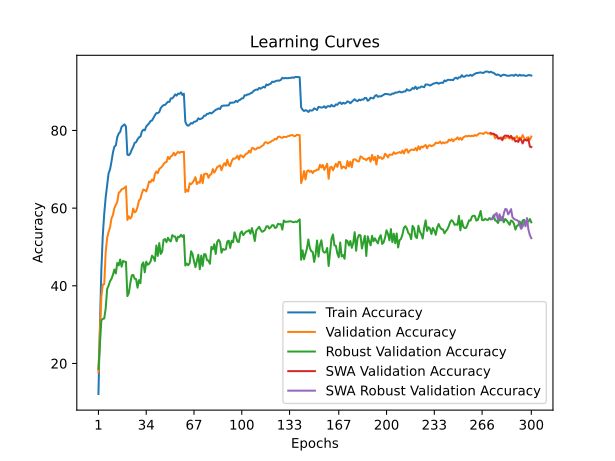

The table this chart was drawn from, first rows:
time; train_accuracy; train_loss; valid_accuracy; valid_loss; valid_accuracy_robust; valid_accuracy_swa; valid_accuracy_robust_swa
60,4904; 12,1320; 3,9719; 17,7200; 3,8125; 18,5862; 17,7200; 18,5862
121,8131; 29,1980; 3,2293; 27,9600; 3,3358; 25,1586; 27,9600; 25,1586
181,9193; 44,0180; 2,6980; 37,1300; 3,1004; 31,1172; 37,1300; 31,1172
241,7980; 52,9440; 2,3933; 40,3300; 3,1179; 31,4828; 40,3300; 31,4828
302,8208; 58,5480; 2,2223; 40,4200; 3,0738; 31,5793; 40,4200; 31,5793
362,5475; 62,7900; 2,0675; 48,5900; 2,6579; 34,1517; 48,5900; 34,1517
422,0930; 65,7380; 1,9784; 52,3300; 2,4954; 39,1655; 52,3300; 39,1655
483,3276; 68,9480; 1,8647; 53,9200; 2,4879; 40,0552; 53,9200; 40,0552
543,1417; 69,9700; 1,8370; 55,0300; 2,4391; 41,1655; 55,0300; 41,1655
602,9658; 71,9860; 1,7616; 57,3200; 2,3472; 41,7862; 57,3200; 41,7862
665,2147; 74,2960; 1,6952; 58,2400; 2,2924; 42,8138; 58,2400; 42,8138
725,4294; 75,8400; 1,6372; 60,0200; 2,2576; 44,1862; 60,0200; 44,1862
785,3697; 76,1400; 1,6242; 60,8400; 2,2609; 43,1724; 60,8400; 43,1724
846,8677; 78,2760; 1,5615; 61,6100; 2,2053; 45,8897; 61,6100; 45,8897
906,7959; 79,2080; 1,5289; 63,9500; 2,1470; 45,2483; 63,9500; 45,2483
966,4528; 79,6220; 1,5100; 64,2500; 2,1161; 46,7724; 64,2500; 46,7724
1027,3116; 80,9440; 1,4689; 64,8600; 2,1106; 44,9241; 64,8600; 44,9241
1086,9624; 81,2680; 1,4565; 64,9800; 2,0910; 46,4138; 64,9800; 46,4138
1146,3936; 81,5660; 1,4478; 65,2300; 2,0782; 46,2069; 65,2300; 46,2069
1207,5216; 81,0080; 1,4558; 65,6000; 2,0650; 46,1586; 65,6000; 46,1586
1267,0293; 73,7600; 1,6985; 56,9500; 2,3901; 37,3379; 56,9500; 37,3379
1326,7781; 73,6380; 1,7074; 57,9000; 2,3494; 38,1310; 57,9000; 38,1310
1388,1295; 74,0820; 1,6805; 57,2900; 2,3497; 40,6414; 57,2900; 40,6414
1448,2619; 75,0440; 1,6519; 57,8400; 2,2833; 42,6759; 57,8400; 42,6759
1507,3890; 75,7640; 1,6247; 59,8900; 2,2556; 42,8069; 59,8900; 42,8069
1568,0193; 76,8100; 1,5928; 58,9100; 2,3104; 41,8207; 58,9100; 41,8207
1627,5929; 76,9740; 1,5832; 59,2100; 2,2687; 41,7172; 59,2100; 41,7172
1686,6881; 77,7200; 1,5599; 60,3300; 2,2342; 39,5103; 60,3300; 39,5103
1748,2141; 78,2220; 1,5439; 61,9600; 2,1493; 41,4552; 61,9600; 41,4552
1808,1728; 78,4200; 1,5272; 62,3700; 2,1270; 40,6690; 62,3700; 40,6690
1867,0648; 79,7200; 1,4903; 63,8400; 2,0974; 45,4276; 63,8400; 45,4276
1928,6325; 80,1940; 1,4751; 64,7900; 2,0959; 46,0138; 64,7900; 46,0138
1988,3353; 80,0280; 1,4787; 64,6500; 2,0767; 43,4621; 64,6500; 43,4621
2046,7257; 81,0160; 1,4475; 64,3000; 2,0978; 46,2138; 64,3000; 46,2138
2107,5595; 81,4520; 1,4308; 65,3900; 2,0131; 45,4069; 65,3900; 45,4069
2168,3150; 81,8580; 1,4182; 66,8700; 1,9728; 45,6759; 66,8700; 45,6759
2227,1386; 82,4360; 1,3990; 66,6600; 1,9825; 46,2552; 66,6600; 46,2552
2287,9257; 82,5640; 1,3898; 67,3500; 1,9538; 47,7586; 67,3500; 47,7586
2347,8874; 83,2700; 1,3671; 66,9900; 1,9625; 47,3172; 66,9900; 47,3172
2406,6025; 83,9260; 1,3488; 68,7300; 1,8983; 46,3862; 68,7300; 46,3862
2468,0834; 84,4680; 1,3291; 69,4700; 1,8737; 50,3793; 69,4700; 50,3793
2527,6738; 84,4740; 1,3242; 68,9900; 1,8900; 47,6828; 68,9900; 47,6828
2587,1693; 84,7440; 1,3197; 70,1100; 1,8484; 50,9931; 70,1100; 50,9931
2648,6397; 85,7540; 1,2899; 70,3600; 1,8230; 48,2000; 70,3600; 48,2000
2708,4981; 86,2300; 1,2689; 70,7600; 1,8455; 48,7931; 70,7600; 48,7931
2767,7167; 86,5340; 1,2566; 71,3400; 1,7795; 51,8552; 71,3400; 51,8552
2829,1659; 86,5820; 1,2576; 71,7700; 1,7796; 52,0207; 71,7700; 52,0207
2888,6502; 86,9780; 1,2407; 71,8600; 1,7712; 51,2345; 71,8600; 51,2345
2947,2688; 87,3900; 1,2334; 73,1800; 1,7436; 52,3724; 73,1800; 52,3724
3008,4543; 87,3440; 1,2316; 72,6400; 1,7629; 51,6828; 72,6400; 51,6828
3068,2894; 88,2640; 1,2032; 73,3300; 1,7232; 51,4483; 73,3300; 51,4483
3126,1791; 88,2680; 1,2016; 73,5300; 1,7249; 53,0552; 73,5300; 53,0552
3186,8717; 88,6840; 1,1869; 74,2700; 1,7013; 52,6966; 74,2700; 52,6966
3247,2805; 89,2900; 1,1715; 73,5800; 1,7121; 52,6828; 73,5800; 52,6828
3306,7390; 88,9740; 1,1810; 74,1100; 1,7006; 51,4621; 74,1100; 51,4621
3367,9044; 89,4960; 1,1637; 74,4900; 1,6825; 52,6552; 74,4900; 52,6552
3428,4649; 89,4220; 1,1674; 74,2100; 1,6943; 52,5310; 74,2100; 52,5310
3487,8256; 89,8220; 1,1572; 74,5000; 1,6854; 53,1379; 74,5000; 53,1379
3548,6105; 89,1460; 1,1724; 74,4500; 1,6812; 52,6207; 74,4500; 52,6207
3609,0853; 89,4720; 1,1653; 74,5300; 1,6817; 53,0483; 74,5300; 53,0483
... 240 more rows
